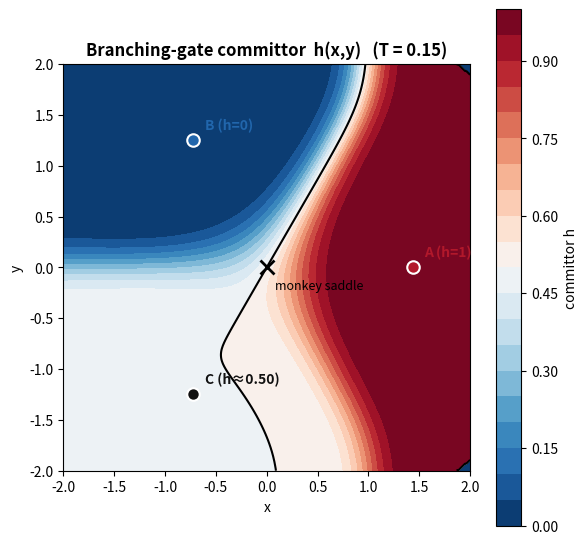

Recreate this plot in Python.
"""Branching-gate capacity via a numerical committor solve (third target).

The split-gate classification (docs/split-gate-classification.md) assumes the
unstable direction separates from the transverse singular geometry. That
reduction breaks at a *branching gate*, where several downhill valleys meet
and the committor is genuinely two-dimensional. The canonical example is the
monkey saddle.

We solve the equilibrium potential (committor) h of the reversible generator

    T Laplacian(h) - grad F . grad h = 0,   h = 1 on A, h = 0 on B,

by a finite-volume discretization of the self-adjoint form
div(e^{-F/T} grad h) = 0, which is symmetric positive definite (no upwinding
needed). The capacity is the Dirichlet energy of the discrete minimizer,

    cap_T(A,B) = T * sum_edges a_edge (h_i - h_j)^2,  a = e^{-F/T}.

Two experiments:
  1. VALIDATION on a Morse double well, where the derived split-gate formula
     gives cap_T = (T/omega) e^{-1/(4T)} exactly. Confirms the solver.
  2. MONKEY SADDLE three-well model F = (1/6) r^6 - (x^3 - 3 x y^2): the gate
     at the origin is degenerate (Hessian = 0), so the Morse/split formula is
     inapplicable. We measure cap_T(A,B) vs T, its effective exponent, and the
     committor value at the third well C (branching signature h_C = 1/2 by
     symmetry).
"""

from __future__ import annotations

import math
from pathlib import Path

import numpy as np
import matplotlib.pyplot as plt
from scipy.sparse import csr_matrix
from scipy.sparse.linalg import spsolve

FIGURE_PATH = Path("figures/branching_gate_committor.png")


def solve_committor(F, L, n, T, wells_A, wells_B, well_radius):
    """Finite-volume committor and capacity on [-L, L]^2.

    wells_A, wells_B: lists of (cx, cy) centres held at h = 1 and h = 0.
    Returns (X, Y, H, capacity).
    """
    xs = np.linspace(-L, L, n)
    hh = xs[1] - xs[0]
    X, Y = np.meshgrid(xs, xs, indexing="ij")
    Fv = F(X, Y)
    a = np.exp(-Fv / T)

    # "Dead" nodes: e^{-F/T} underflows to (essentially) zero, so they carry no
    # measure and no conductance. Dropping them from the solve avoids singular
    # rows from disconnected far-field corners at low T; it does not change the
    # capacity (edges there have weight ~0).
    dead = a < 1e-250

    fixed = np.full((n, n), np.nan)
    r2 = well_radius ** 2
    for (cx, cy) in wells_A:
        fixed[(X - cx) ** 2 + (Y - cy) ** 2 <= r2] = 1.0
    for (cx, cy) in wells_B:
        fixed[(X - cx) ** 2 + (Y - cy) ** 2 <= r2] = 0.0

    is_fixed = ~np.isnan(fixed)
    idx = -np.ones((n, n), dtype=int)
    unknown = np.argwhere(~is_fixed & ~dead)
    for k, (i, j) in enumerate(unknown):
        idx[i, j] = k
    n_unk = len(unknown)

    rows, cols, vals = [], [], []
    rhs = np.zeros(n_unk)

    def edge_a(i1, j1, i2, j2):
        return 0.5 * (a[i1, j1] + a[i2, j2])

    for k, (i, j) in enumerate(unknown):
        diag = 0.0
        for (di, dj) in ((1, 0), (-1, 0), (0, 1), (0, -1)):
            ii, jj = i + di, j + dj
            if not (0 <= ii < n and 0 <= jj < n) or dead[ii, jj]:
                continue  # no-flux at the outer boundary or a dead neighbour
            ae = edge_a(i, j, ii, jj)
            diag -= ae
            if is_fixed[ii, jj]:
                rhs[k] -= ae * fixed[ii, jj]
            else:
                rows.append(k)
                cols.append(idx[ii, jj])
                vals.append(ae)
        rows.append(k)
        cols.append(k)
        vals.append(diag)

    A = csr_matrix((vals, (rows, cols)), shape=(n_unk, n_unk))
    sol = spsolve(A, rhs)

    H = fixed.copy()
    for k, (i, j) in enumerate(unknown):
        H[i, j] = sol[k]
    H[dead] = 0.0  # arbitrary; excluded from the capacity sum below

    # Capacity = T * sum over edges of a_edge (h_i - h_j)^2, alive edges only.
    alive = ~dead
    cap = 0.0
    dh_x = H[1:, :] - H[:-1, :]
    a_x = 0.5 * (a[1:, :] + a[:-1, :]) * (alive[1:, :] & alive[:-1, :])
    cap += np.sum(a_x * dh_x ** 2)
    dh_y = H[:, 1:] - H[:, :-1]
    a_y = 0.5 * (a[:, 1:] + a[:, :-1]) * (alive[:, 1:] & alive[:, :-1])
    cap += np.sum(a_y * dh_y ** 2)
    cap *= T

    return X, Y, H, cap


def run_validation():
    print("=== VALIDATION: Morse double well, cap should be (T/omega) e^{-1/4T} ===")
    F = lambda x, y: (x ** 2 - 1) ** 2 / 4.0 + 0.5 * y ** 2  # omega = 1
    print(f"{'T':>6} {'cap_numeric':>14} {'cap_formula':>14} {'rel':>10}")
    for T in [0.10, 0.08, 0.06]:
        _, _, _, cap = solve_committor(
            F, L=1.8, n=361, T=T,
            wells_A=[(1.0, 0.0)], wells_B=[(-1.0, 0.0)], well_radius=0.22,
        )
        formula = T * math.exp(-1.0 / (4.0 * T))
        print(f"{T:>6.3f} {cap:>14.6e} {formula:>14.6e} {abs(cap-formula)/formula:>10.3f}")


def run_monkey():
    print("\n=== MONKEY SADDLE: F = (1/6) r^6 - (x^3 - 3 x y^2), three wells ===")
    F = lambda x, y: (x ** 2 + y ** 2) ** 3 / 6.0 - (x ** 3 - 3.0 * x * y ** 2)
    r0 = 3.0 ** (1.0 / 3.0)
    A = [(r0 * math.cos(0.0), r0 * math.sin(0.0))]
    B = [(r0 * math.cos(2 * math.pi / 3), r0 * math.sin(2 * math.pi / 3))]
    Cwell = (r0 * math.cos(4 * math.pi / 3), r0 * math.sin(4 * math.pi / 3))

    temps = [0.30, 0.25, 0.20, 0.15]
    caps, hC = [], []
    fields = {}
    for T in temps:
        X, Y, H, cap = solve_committor(
            F, L=2.0, n=321, T=T, wells_A=A, wells_B=B, well_radius=0.30,
        )
        caps.append(cap)
        # committor at the third well C
        d2 = (X - Cwell[0]) ** 2 + (Y - Cwell[1]) ** 2
        hC.append(float(H.flat[np.argmin(d2)]))
        fields[T] = (X, Y, H)

    caps = np.array(caps)
    temps = np.array(temps)
    # effective exponent p in cap ~ C T^p (no exponential, since H = 0 here)
    p = np.polyfit(np.log(temps), np.log(caps), 1)[0]

    print(f"{'T':>6} {'cap(A,B)':>14} {'h_C (should be 0.5)':>20}")
    for T, c, h in zip(temps, caps, hC):
        print(f"{T:>6.3f} {c:>14.6e} {h:>20.4f}")
    print(f"effective exponent p in cap ~ C T^p : p = {p:.3f}")
    print("(Morse/split formula is inapplicable: Hessian at the gate is zero.)")

    # figure: committor field at the smallest T
    Tfig = temps[-1]
    X, Y, H = fields[Tfig]
    fig, ax = plt.subplots(figsize=(6.0, 5.6))
    cf = ax.contourf(X, Y, H, levels=np.linspace(0, 1, 21), cmap="RdBu_r")
    ax.contour(X, Y, H, levels=[0.5], colors="k", linewidths=1.5)
    for (cx, cy), lab, col in [
        (A[0], "A (h=1)", "#b2182b"),
        (B[0], "B (h=0)", "#2166ac"),
        (Cwell, f"C (h≈{hC[-1]:.2f})", "#111111"),
    ]:
        ax.plot(cx, cy, "o", color=col, ms=9, mec="white", mew=1.5)
        ax.annotate(lab, (cx, cy), textcoords="offset points", xytext=(8, 8),
                    fontsize=10, color=col, fontweight="bold")
    ax.plot(0, 0, "x", color="black", ms=10, mew=2)
    ax.annotate("monkey saddle", (0, 0), textcoords="offset points",
                xytext=(6, -16), fontsize=9)
    ax.set_aspect("equal")
    ax.set_title(f"Branching-gate committor  h(x,y)   (T = {Tfig})", fontweight="bold")
    ax.set_xlabel("x")
    ax.set_ylabel("y")
    fig.colorbar(cf, ax=ax, label="committor h")
    fig.tight_layout()
    FIGURE_PATH.parent.mkdir(parents=True, exist_ok=True)
    fig.savefig(FIGURE_PATH, dpi=150)
    print(f"Saved {FIGURE_PATH}")


def main() -> None:
    run_validation()
    run_monkey()


if __name__ == "__main__":
    main()
